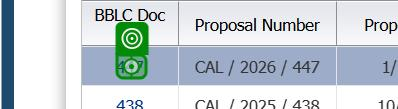
Task: M and J Commercial Shipment Entry Process

Workflow: BBLC Module

Step 1: check the element in window 'Import BBLC v2' (chrome.exe)

Step 2: click on the element in window 'Import BBLC v2' (chrome.exe) (same screen as step 1)
